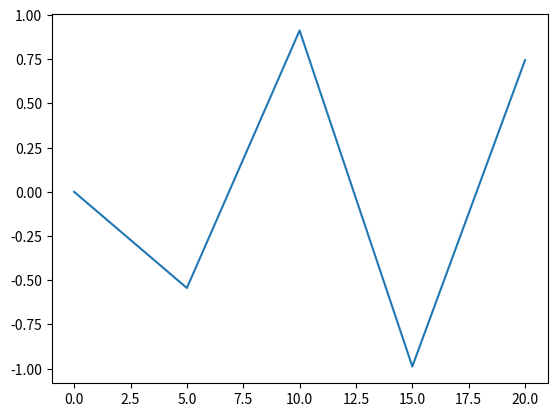

Python code for this plot:
import matplotlib.pyplot as plt
import matplotlib as mpl
import numpy as np


x = np.linspace(0, 20, 5)
plt.plot(x, np.sin(x*2))
plt.show()


#%%
